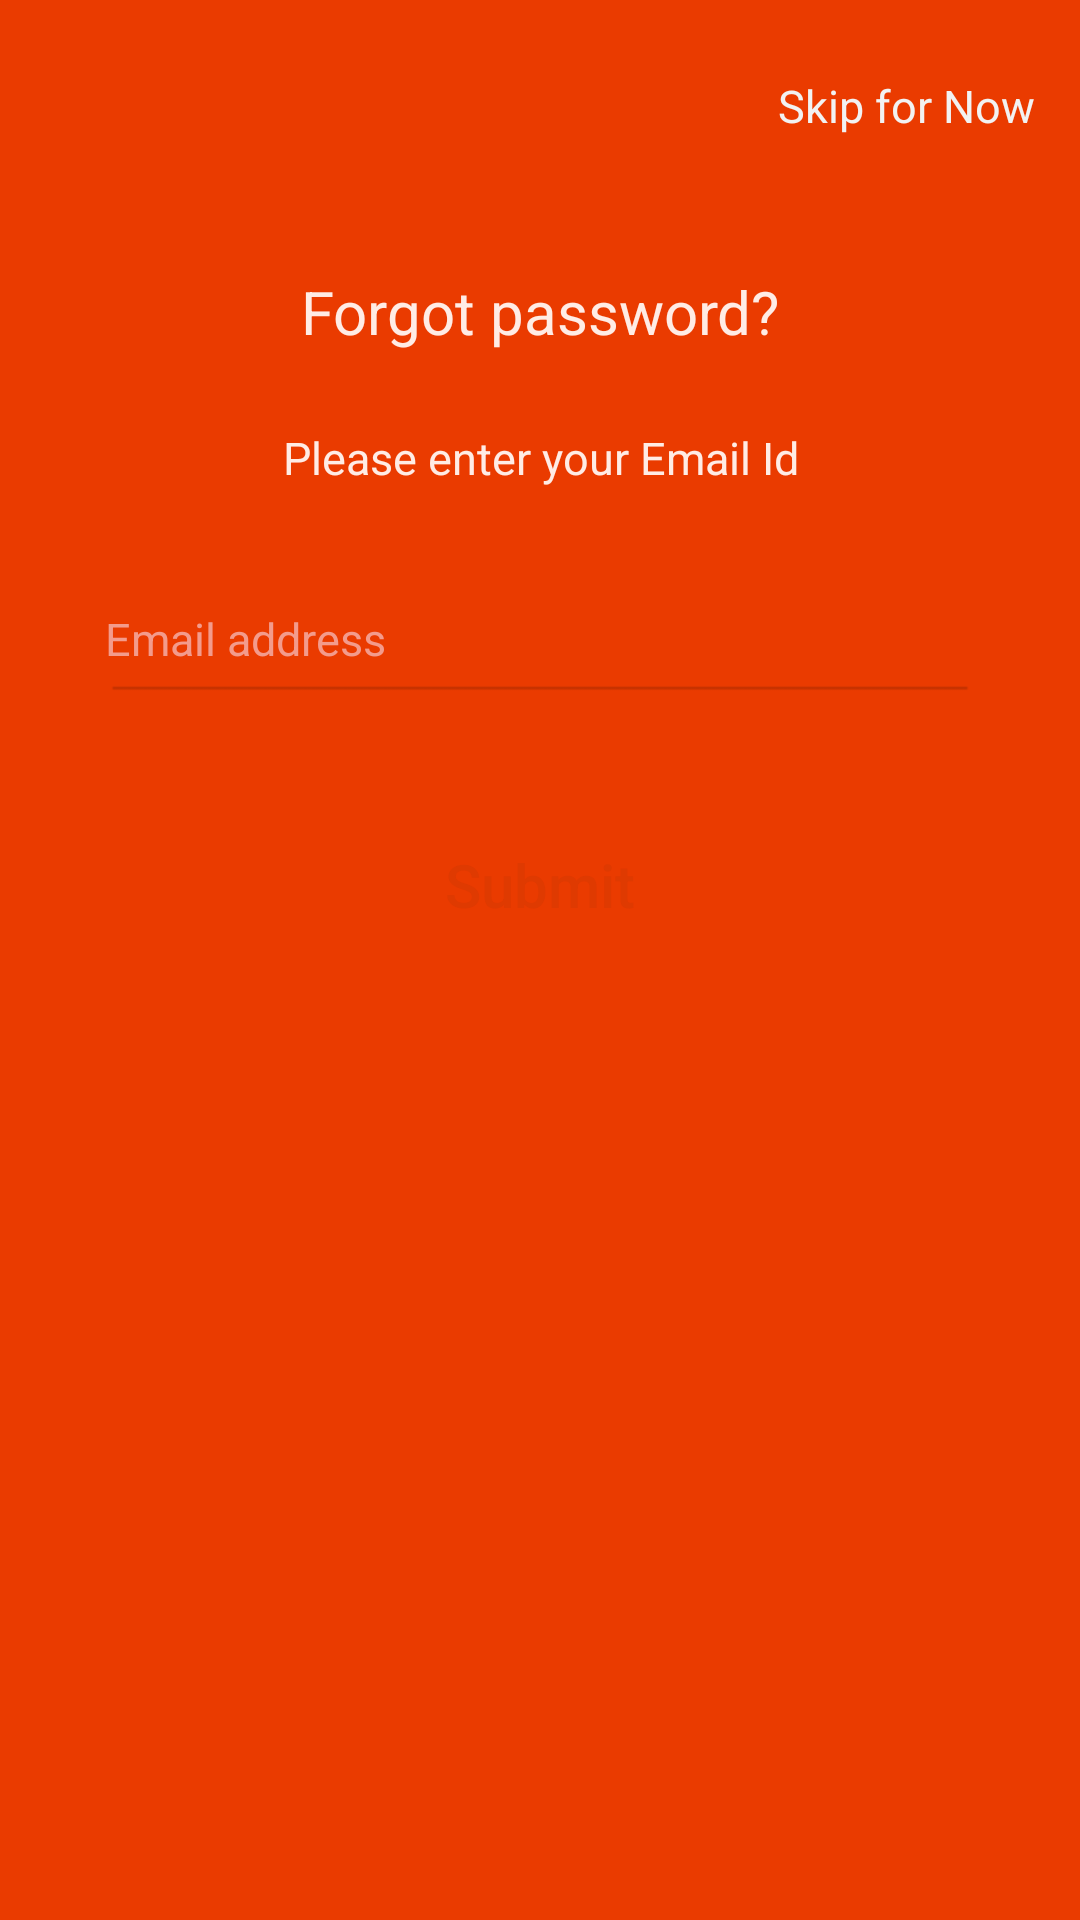

Produce the Android XML layout that renders to this screen, including the resource entries it uses.
<!-- AndroidManifest.xml: application theme AppTheme -->
<!-- res/layout/buyer_activity_forgot_password.xml -->
<?xml version="1.0" encoding="utf-8"?>
<RelativeLayout xmlns:android="http://schemas.android.com/apk/res/android"
    android:id="@+id/rel_forgot"
    android:layout_width="match_parent"
    android:layout_height="match_parent"
    android:background="@color/Text_color" >

    <RelativeLayout
        android:id="@+id/rel_header_forgot"
        android:layout_width="match_parent"
        android:layout_height="wrap_content"
        android:layout_alignParentTop="true"
        android:layout_marginTop="@dimen/DP10" >

        <ImageView
            android:id="@+id/backimage_in_forgotpwd"
            android:layout_width="wrap_content"
            android:layout_height="wrap_content"
            android:layout_alignParentLeft="true"
            android:layout_centerVertical="true"
            android:clickable="true"
            android:paddingBottom="@dimen/DP5"
            android:paddingLeft="@dimen/DP10"
            android:paddingRight="@dimen/DP5"
            android:paddingTop="@dimen/DP5"
            android:src="@drawable/back_arrow" />

        <TextView
            android:id="@+id/txt_skip"
            android:layout_width="wrap_content"
            android:layout_height="wrap_content"
            android:layout_alignParentRight="true"
            android:layout_centerVertical="true"
            android:layout_marginTop="@dimen/DP10"
            android:clickable="true"
            android:paddingBottom="@dimen/DP10"
            android:paddingLeft="@dimen/DP10"
            android:paddingRight="@dimen/DP15"
            android:paddingTop="@dimen/DP10"
            android:text="Skip for Now"
            android:textColor="@color/white1"
            android:textSize="@dimen/SP15" />
    </RelativeLayout>

    <ScrollView
        android:layout_width="match_parent"
        android:layout_height="match_parent"
        android:layout_below="@+id/rel_header_forgot"
        android:fadingEdge="none" >

        <LinearLayout
            android:layout_width="match_parent"
            android:layout_height="wrap_content"
            android:orientation="vertical" 
            android:gravity="center_horizontal">

            <ImageView
                android:id="@+id/img_logo"
                android:layout_width="wrap_content"
                android:layout_height="wrap_content"
                android:src="@drawable/logo" />

            <TextView
                android:id="@+id/forgotpwd_forgotpassword_text"
                android:layout_width="match_parent"
                android:layout_height="wrap_content"
                android:layout_below="@+id/img_logo"
                android:layout_marginTop="@dimen/DP20"
                android:gravity="center_horizontal"
                android:padding="@dimen/DP10"
                android:text="Forgot password?"
                android:textColor="@color/header_txt_color"
                android:textSize="@dimen/SP20" />

            <RelativeLayout
                android:id="@+id/rel_center"
                android:layout_width="match_parent"
                android:layout_height="wrap_content"
                android:layout_below="@+id/forgotpwd_forgotpassword_text"
                android:layout_marginTop="@dimen/DP10" >

                <TextView
                    android:id="@+id/txt_center"
                    android:layout_width="match_parent"
                    android:layout_height="wrap_content"
                    android:gravity="center_horizontal"
                    android:padding="@dimen/DP5"
                    android:text="Please enter your Email Id"
                    android:textColor="@color/header_txt_color"
                    android:textSize="@dimen/SP15" />

                <EditText
                    android:id="@+id/forgotpwd_emailaddress_text"
                    android:layout_width="match_parent"
                    android:layout_height="wrap_content"
                    android:layout_below="@+id/txt_center"
                    android:layout_marginLeft="@dimen/DP35"
                    android:layout_marginRight="@dimen/DP35"
                    android:layout_marginTop="@dimen/DP30"
                    android:background="@android:color/transparent"
                    android:drawableLeft="@drawable/mail"
                    android:drawablePadding="@dimen/DP15"
                    android:hint="Email address"
                    android:paddingBottom="@dimen/DP5"
                    android:paddingRight="@dimen/DP10"
                    android:paddingTop="@dimen/DP5"
                    android:textColor="@color/etxt_color"
                    android:textColorHint="@color/etxt_color"
                    android:textSize="@dimen/SP15" />

                <View
                    android:id="@+id/view_email"
                    android:layout_width="match_parent"
                    android:layout_height="@dimen/DP3"
                    android:layout_below="@+id/forgotpwd_emailaddress_text"
                    android:layout_marginLeft="@dimen/DP35"
                    android:layout_marginRight="@dimen/DP35"
                    android:background="@drawable/line" />

                <Button
                    android:id="@+id/forgotpwd_submit_bton"
                    android:layout_width="match_parent"
                    android:layout_height="wrap_content"
                    android:layout_below="@+id/view_email"
                    android:layout_marginLeft="@dimen/DP35"
                    android:layout_marginRight="@dimen/DP35"
                    android:layout_marginTop="@dimen/DP40"
                    android:background="@drawable/white_bar"
                    android:padding="@dimen/DP10"
                    android:text="Submit"
                    android:textAllCaps="false"
                    android:textColor="@color/bton_txt_color"
                    android:textSize="@dimen/SP20" />
            </RelativeLayout>
        </LinearLayout>
    </ScrollView>

</RelativeLayout>
<!-- resources referenced by this layout -->
<resources>
  <color name="Text_color">#EA3B00</color>
  <color name="bton_txt_color">#DF3A01</color>
  <color name="etxt_color">#f39b8c</color>
  <color name="header_txt_color">#ffece5</color>
  <color name="white1">#F2F2F2</color>
  <dimen name="DP10">10dp</dimen>
  <dimen name="DP15">15dp</dimen>
  <dimen name="DP20">20dp</dimen>
  <dimen name="DP3">3dp</dimen>
  <dimen name="DP30">30dp</dimen>
  <dimen name="DP35">35dp</dimen>
  <dimen name="DP40">40dp</dimen>
  <dimen name="DP5">5dp</dimen>
  <dimen name="SP15">15sp</dimen>
  <dimen name="SP20">20sp</dimen>
  <!-- drawable line: png bitmap (drawable-hdpi, 178 bytes) -->
  <style name="AppTheme" parent="AppBaseTheme">
          
      </style>
  <style name="AppBaseTheme" parent="Theme.AppCompat.Light">
          
      </style>
</resources>
